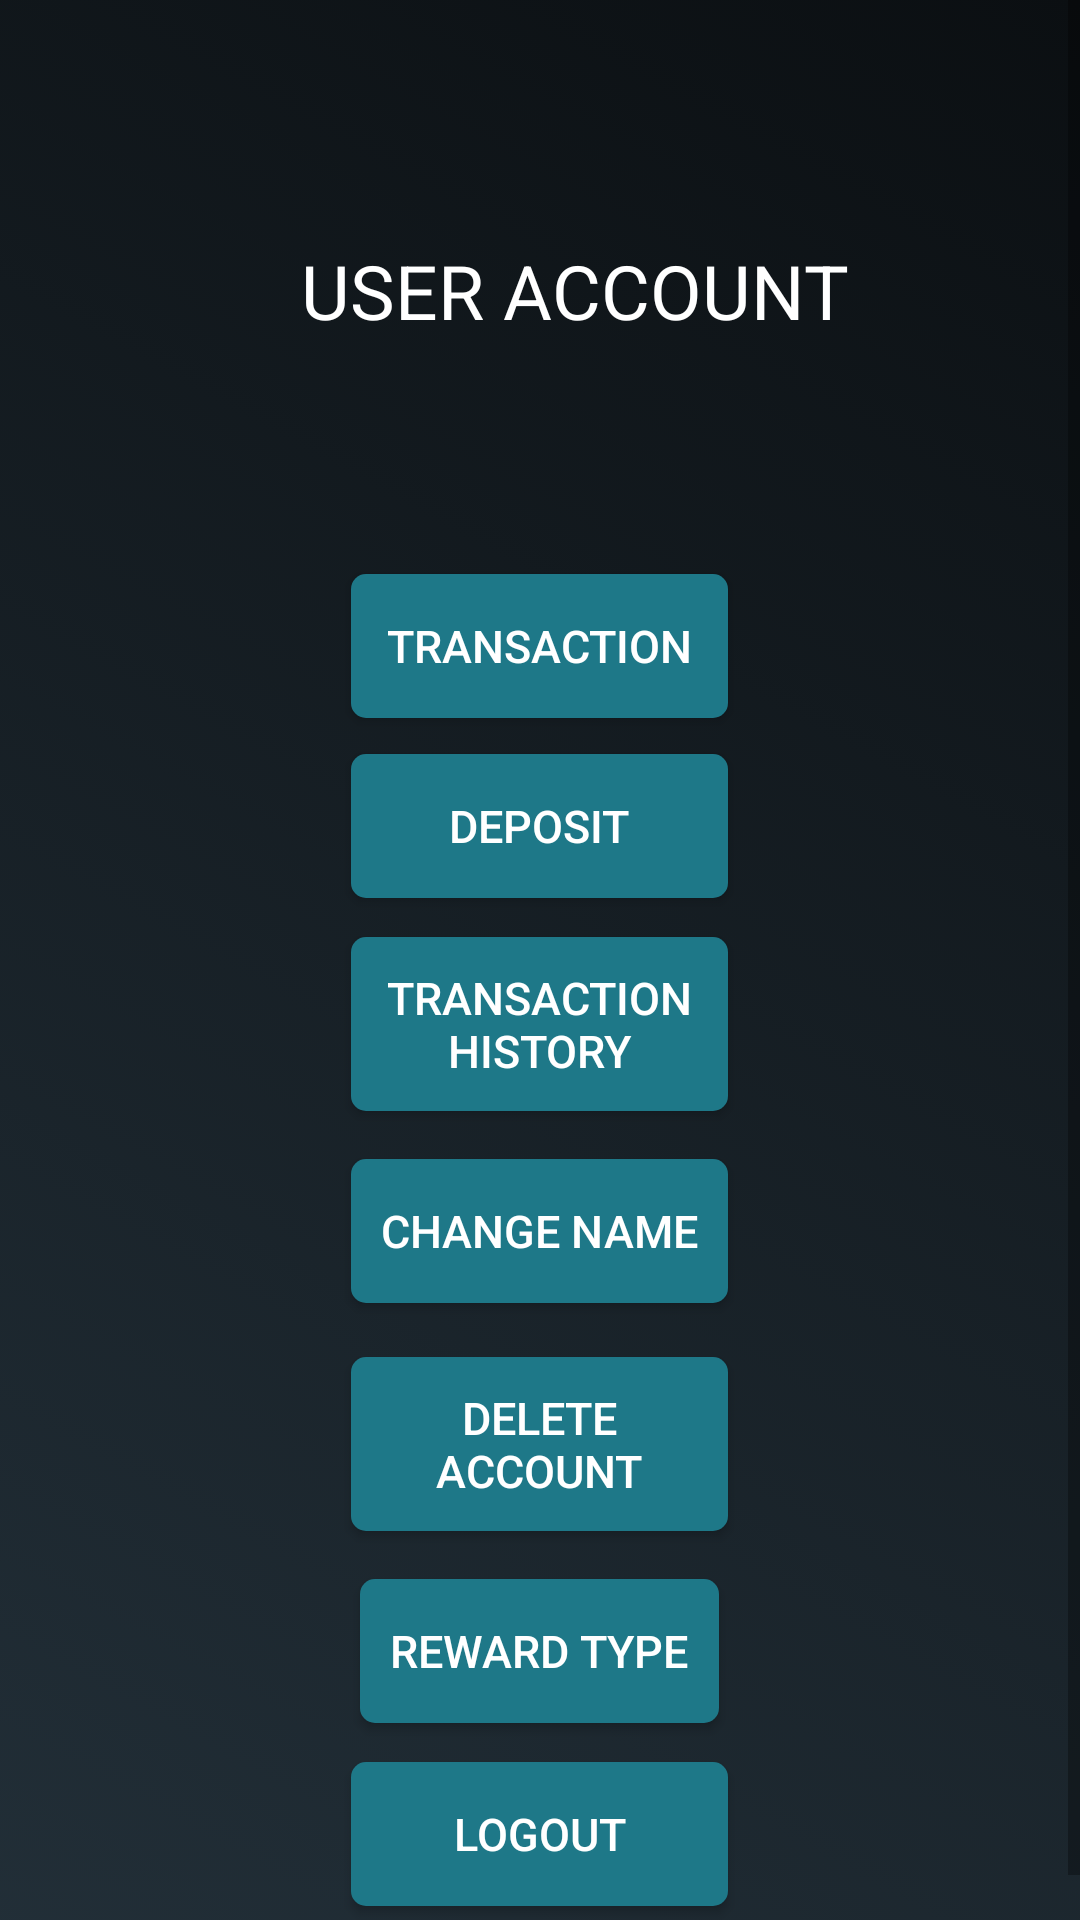

Write the Android layout XML for this screen, with the resource values it uses.
<!-- AndroidManifest.xml: application theme Theme.MAD_OEL_FINAL -->
<!-- res/layout/activity_user_home.xml -->
<?xml version="1.0" encoding="utf-8"?>
<RelativeLayout xmlns:android="http://schemas.android.com/apk/res/android"
    xmlns:app="http://schemas.android.com/apk/res-auto"
    android:layout_width="match_parent"
    android:layout_height="match_parent"
    android:orientation="horizontal"
    android:background="@drawable/main_page_gradient">

    <ScrollView
        android:layout_width="match_parent"
        android:layout_height="match_parent">

        <RelativeLayout xmlns:android="http://schemas.android.com/apk/res/android"
            xmlns:app="http://schemas.android.com/apk/res-auto"
            android:layout_width="match_parent"
            android:layout_height="wrap_content"
            android:orientation="horizontal"
            android:background="@drawable/main_page_gradient">
            <TextView
                android:id="@+id/home_sib"
                android:layout_width="wrap_content"
                android:layout_height="wrap_content"
                android:layout_alignParentTop="true"
                android:layout_centerHorizontal="true"
                android:layout_marginTop="63dp"
                android:textColor="@android:color/white"
                android:textSize="36sp"
                app:layout_constraintBottom_toBottomOf="parent"
                app:layout_constraintLeft_toLeftOf="parent"
                app:layout_constraintRight_toRightOf="parent"
                app:layout_constraintTop_toTopOf="parent"
                android:textAlignment="center"/>

            <TextView
                android:id="@+id/balance"
                android:layout_width="wrap_content"
                android:layout_height="wrap_content"
                android:layout_below="@+id/home_sib"
                android:layout_centerHorizontal="true"
                android:textColor="@android:color/white"
                android:textSize="36sp" />

            <TextView
                android:layout_width="wrap_content"
                android:layout_height="wrap_content"
                android:text="USER ACCOUNT"
                android:textSize="25sp"
                android:textColor="#fff"
                android:gravity="center"
                android:layout_marginTop="80dp"
                android:layout_marginLeft="100dp"/>

            <Button
                android:id="@+id/transaction"
                android:layout_width="wrap_content"
                android:layout_height="wrap_content"
                android:layout_alignEnd="@+id/changeName"
                android:layout_alignLeft="@+id/changeName"
                android:layout_alignRight="@+id/changeName"
                android:layout_alignStart="@+id/changeName"
                android:layout_below="@+id/home_sib"
                android:layout_marginTop="80dp"
                android:background="@drawable/main_page_buttons"
                android:paddingLeft="10dp"
                android:paddingRight="10dp"
                android:text="@string/transaction"
                android:textColor="#fff"
                android:textSize="15sp" />

            <Button
                android:id="@+id/deposit"
                android:layout_width="wrap_content"
                android:layout_height="wrap_content"
                android:layout_alignEnd="@+id/changeName"
                android:layout_alignLeft="@+id/transaction"
                android:layout_alignRight="@+id/changeName"
                android:layout_alignStart="@+id/transaction"
                android:layout_below="@+id/transaction"
                android:layout_marginTop="12dp"
                android:background="@drawable/main_page_buttons"
                android:paddingLeft="10dp"
                android:paddingRight="10dp"
                android:text="@string/deposit"
                android:textColor="#fff"
                android:textSize="15sp" />

            <Button
                android:id="@+id/transaction_history"
                android:layout_width="wrap_content"
                android:layout_height="wrap_content"
                android:layout_alignEnd="@+id/deposit"
                android:layout_alignLeft="@+id/deposit"
                android:layout_alignRight="@+id/deposit"
                android:layout_alignStart="@+id/deposit"
                android:layout_below="@+id/deposit"
                android:layout_marginTop="13dp"
                android:background="@drawable/main_page_buttons"
                android:paddingBottom="10dp"
                android:paddingLeft="10dp"
                android:paddingRight="10dp"
                android:paddingTop="10dp"
                android:text="@string/transactionHistory"
                android:textColor="#fff"
                android:textSize="15sp" />

            <Button
                android:id="@+id/changeName"
                android:layout_width="wrap_content"
                android:layout_height="wrap_content"
                android:layout_below="@+id/transaction_history"
                android:layout_centerHorizontal="true"
                android:layout_marginTop="16dp"
                android:background="@drawable/main_page_buttons"
                android:paddingLeft="10dp"
                android:paddingTop="10dp"
                android:paddingRight="10dp"
                android:paddingBottom="10dp"
                android:text="@string/changeName"
                android:textColor="#fff"
                android:textSize="15sp" />

            <Button
                android:id="@+id/deleteAccount"
                android:layout_width="wrap_content"
                android:layout_height="wrap_content"
                android:layout_below="@+id/changeName"
                android:layout_alignStart="@+id/changeName"
                android:layout_alignLeft="@+id/changeName"
                android:layout_alignEnd="@+id/changeName"
                android:layout_alignRight="@+id/changeName"
                android:layout_marginTop="18dp"
                android:background="@drawable/main_page_buttons"
                android:paddingLeft="10dp"
                android:paddingTop="10dp"
                android:paddingRight="10dp"
                android:paddingBottom="10dp"
                android:text="@string/deleteAccount"
                android:textColor="#fff"
                android:textSize="15sp" />

            <Button
                android:id="@+id/RewardType"
                android:layout_width="wrap_content"
                android:layout_height="wrap_content"
                android:layout_below="@+id/deleteAccount"
                android:layout_centerHorizontal="true"
                android:layout_marginTop="16dp"
                android:background="@drawable/main_page_buttons"
                android:paddingBottom="10dp"
                android:paddingLeft="10dp"
                android:paddingRight="10dp"
                android:paddingTop="10dp"
                android:text="REWARD TYPE"
                android:textColor="#fff"
                android:textSize="15sp" />

            <Button
                android:id="@+id/logout"
                android:layout_width="wrap_content"
                android:layout_height="wrap_content"
                android:layout_alignEnd="@+id/deleteAccount"
                android:layout_alignLeft="@+id/deleteAccount"
                android:layout_alignRight="@+id/deleteAccount"
                android:layout_alignStart="@+id/deleteAccount"
                android:layout_below="@+id/deleteAccount"
                android:layout_marginTop="77dp"
                android:background="@drawable/main_page_buttons"
                android:paddingLeft="10dp"
                android:paddingRight="10dp"
                android:layout_marginBottom="20dp"
                android:text="@string/logout"
                android:textColor="#fff"
                android:textSize="15sp" />
        </RelativeLayout>
    </ScrollView>


</RelativeLayout>
<!-- resources referenced by this layout -->
<resources>
  <!-- drawable main_page_buttons (drawable) -->
  <?xml version="1.0" encoding="utf-8"?>
  
  <shape xmlns:android="http://schemas.android.com/apk/res/android" android:shape="rectangle" >
      <corners
          android:radius="5dp"
          />
      <solid
          android:color="#1e7888"
          />
  </shape>
  <!-- drawable main_page_gradient (drawable) -->
  <?xml version="1.0" encoding="utf-8"?>
  
  <selector xmlns:android="http://schemas.android.com/apk/res/android">
      <item>
          <shape>
              <gradient
                  android:angle="45"
                  android:startColor="#222f38"
                  android:endColor="#0b0f12"
                  android:type="linear"/>
          </shape>
      </item>
  </selector>
  <string name="changeName">Change Name</string>
  <string name="deleteAccount">Delete Account</string>
  <string name="deposit">Deposit</string>
  <string name="logout">Logout</string>
  <string name="transaction">Transaction</string>
  <string name="transactionHistory">Transaction History</string>
  <style name="Theme.MAD_OEL_FINAL" parent="Theme.AppCompat.Light.DarkActionBar">
          
          <item name="colorPrimary">@color/purple_500</item>
          <item name="colorPrimaryDark">@color/purple_700</item>
          <item name="colorAccent">@color/teal_200</item>
          
      </style>
  <!-- not gathered from this repository: default colours our renderer supplied (Android Studio template values) -->
  <color name="purple_500">#FF6200EE</color>
  <color name="purple_700">#FF3700B3</color>
  <color name="teal_200">#FF03DAC5</color>
</resources>
